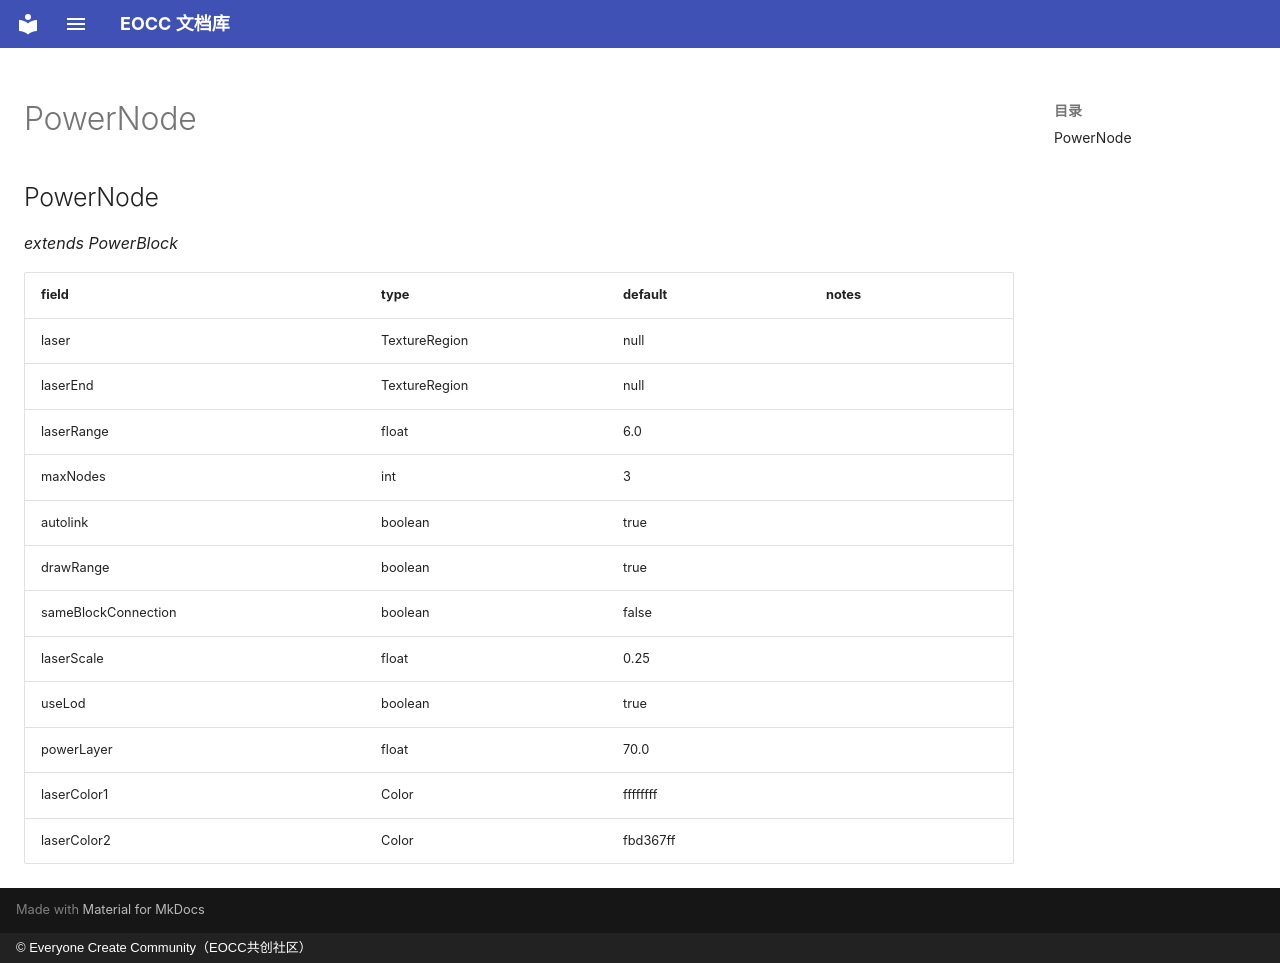

repository: eoccc/eoccc.github.io · page: wiki/mindustry/en/Modding%20Classes/PowerNode/index.html · generator: mkdocs · copyright: © Everyone Create Community（EOCC共创社区）

# PowerNode

## PowerNode

*extends PowerBlock*

| field | type | default | notes |
|---|---|---|---|
| laser | TextureRegion | null |  |
| laserEnd | TextureRegion | null |  |
| laserRange | float | 6.0 |  |
| maxNodes | int | 3 |  |
| autolink | boolean | true |  |
| drawRange | boolean | true |  |
| sameBlockConnection | boolean | false |  |
| laserScale | float | 0.25 |  |
| useLod | boolean | true |  |
| powerLayer | float | 70.0 |  |
| laserColor1 | Color | ffffffff |  |
| laserColor2 | Color | fbd367ff |  |
